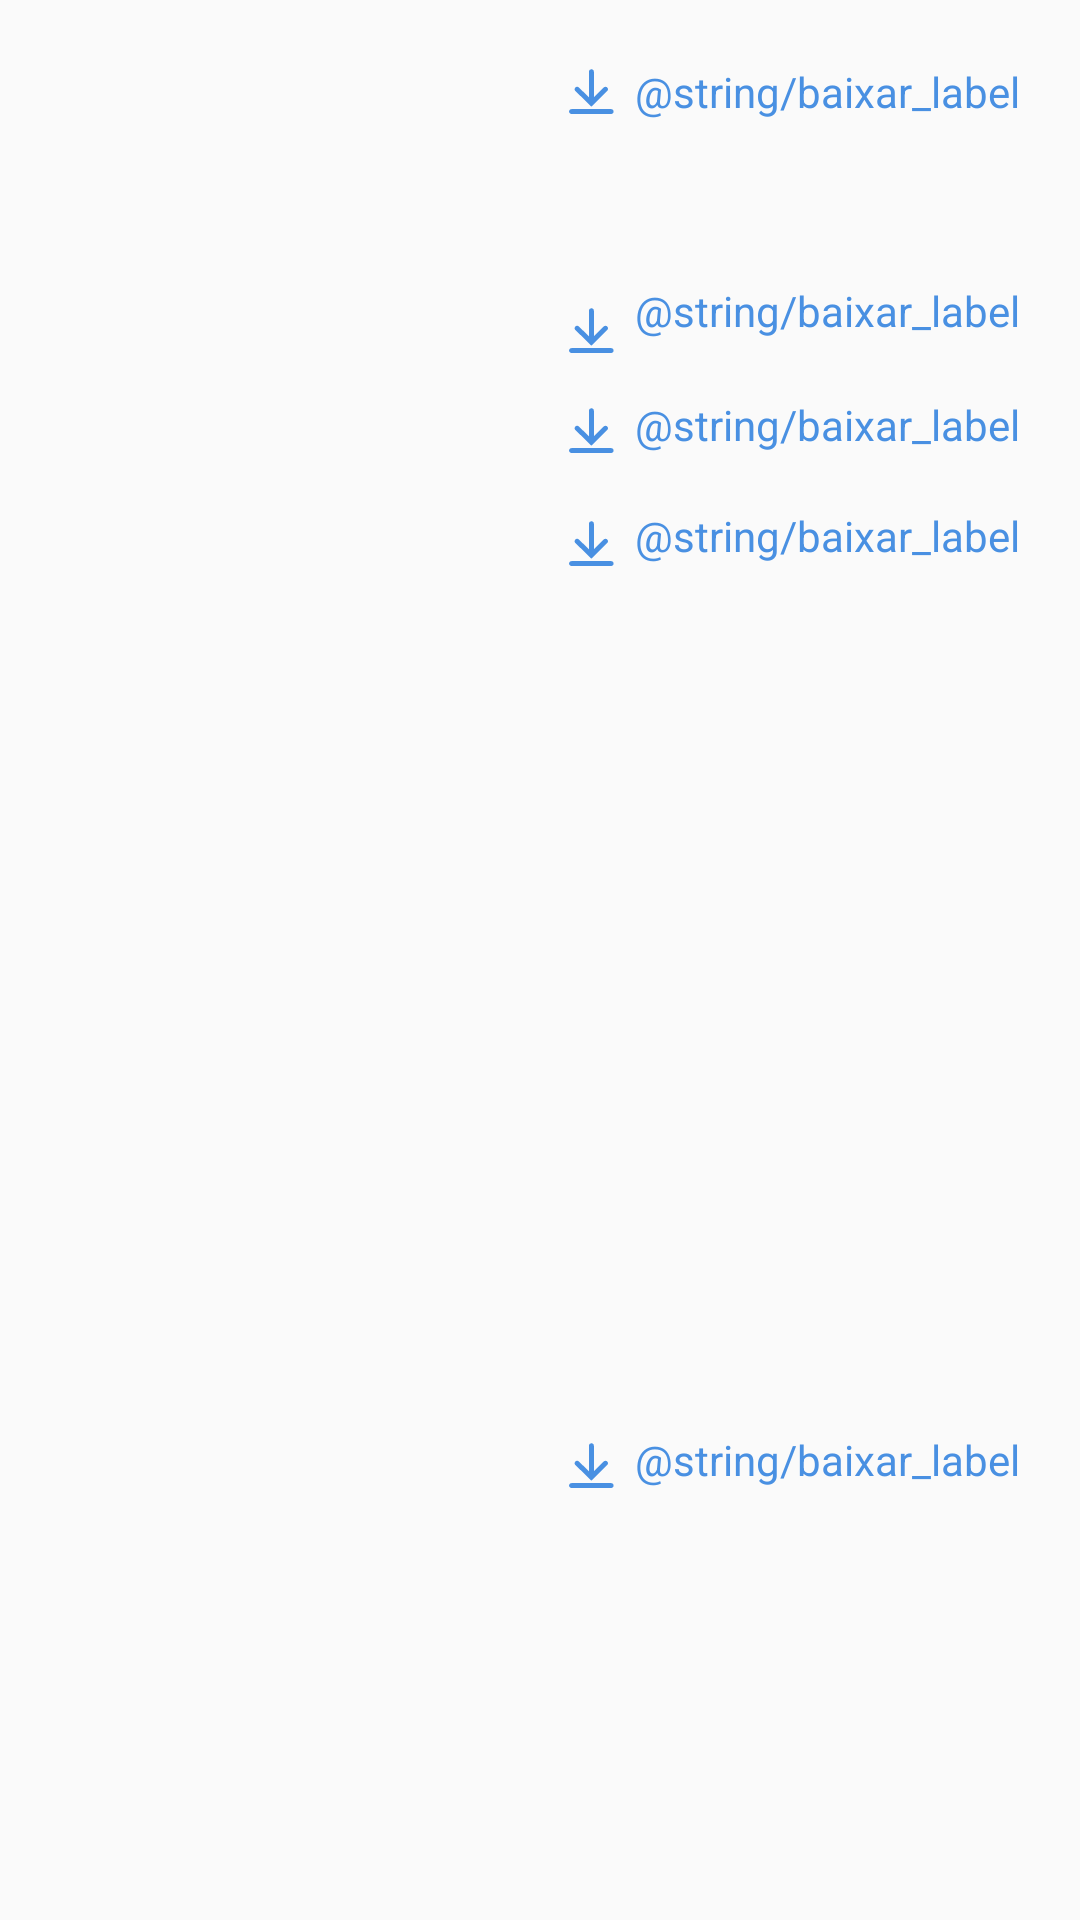

Android layout source for this screen:
<!-- AndroidManifest.xml: application theme AppTheme -->
<!-- res/layout/down_info_investment_layout.xml -->
<?xml version="1.0" encoding="utf-8"?>
<android.support.constraint.ConstraintLayout xmlns:android="http://schemas.android.com/apk/res/android"
    xmlns:app="http://schemas.android.com/apk/res-auto"
    xmlns:tools="http://schemas.android.com/tools"
    android:layout_width="match_parent"
    android:layout_height="220dp"
    tools:layout_editor_absoluteY="81dp"
    tools:layout_editor_absoluteX="0dp">

    <TextView
        android:id="@+id/essentials_label"
        android:layout_width="wrap_content"
        android:layout_height="wrap_content"
        android:textColor="@color/Manatee"
        android:textSize="14sp"
        tools:text="Essenciais"
        android:layout_marginLeft="0dp"
        app:layout_constraintLeft_toLeftOf="@+id/guideline6"
        app:layout_constraintTop_toTopOf="@+id/guideline7"
        android:layout_marginTop="0dp" />

    <TextView
        android:id="@+id/essentials_download"
        android:layout_width="wrap_content"
        android:layout_height="wrap_content"
        android:text="@string/baixar_label"
        android:textColor="@color/BlueFont"
        android:textSize="14sp"
        app:layout_constraintRight_toLeftOf="@+id/guideline8"
        android:layout_marginRight="0dp"
        app:layout_constraintTop_toTopOf="@+id/guideline7"
        android:layout_marginTop="0dp" />

    <ImageView
        android:id="@+id/imageView2"
        android:layout_width="15dp"
        android:layout_height="15dp"
        android:src="@drawable/ic_seta_baixar"
        app:layout_constraintRight_toLeftOf="@+id/essentials_download"
        android:layout_marginRight="7dp"
        app:layout_constraintTop_toTopOf="@+id/guideline7"
        android:layout_marginTop="2dp" />

    <TextView
        android:id="@+id/performance_label"
        android:layout_width="wrap_content"
        android:layout_height="wrap_content"
        android:textColor="@color/Manatee"
        android:textSize="14sp"
        tools:text="Desempenho"
        android:layout_marginLeft="0dp"
        app:layout_constraintLeft_toLeftOf="@+id/guideline6"
        android:layout_marginBottom="0dp"
        app:layout_constraintBottom_toTopOf="@+id/guideline10" />

    <TextView
        android:id="@+id/performance_download"
        android:layout_width="wrap_content"
        android:layout_height="wrap_content"
        android:text="@string/baixar_label"
        android:textColor="@color/BlueFont"
        android:textSize="14sp"
        app:layout_constraintRight_toLeftOf="@+id/guideline8"
        android:layout_marginRight="0dp"
        android:layout_marginBottom="0dp"
        app:layout_constraintBottom_toTopOf="@+id/guideline10" />

    <ImageView
        android:id="@+id/imageView3"
        android:layout_width="15dp"
        android:layout_height="15dp"
        android:src="@drawable/ic_seta_baixar"
        app:layout_constraintRight_toLeftOf="@+id/complementary_download"
        android:layout_marginRight="7dp"
        android:layout_marginBottom="-5dp"
        app:layout_constraintBottom_toTopOf="@+id/guideline11" />

    <TextView
        android:id="@+id/complementary_label"
        android:layout_width="wrap_content"
        android:layout_height="wrap_content"
        android:textColor="@color/Manatee"
        android:textSize="14sp"
        tools:text="Complementares"
        android:layout_marginLeft="0dp"
        app:layout_constraintLeft_toLeftOf="@+id/guideline6"
        android:layout_marginBottom="0dp"
        app:layout_constraintBottom_toTopOf="@+id/guideline11" />

    <TextView
        android:id="@+id/complementary_download"
        android:layout_width="wrap_content"
        android:layout_height="wrap_content"
        android:text="@string/baixar_label"
        android:textColor="@color/BlueFont"
        android:textSize="14sp"
        app:layout_constraintRight_toLeftOf="@+id/guideline8"
        android:layout_marginRight="0dp"
        android:layout_marginBottom="0dp"
        app:layout_constraintBottom_toTopOf="@+id/guideline11" />

    <ImageView
        android:id="@+id/imageView4"
        android:layout_width="15dp"
        android:layout_height="15dp"
        android:src="@drawable/ic_seta_baixar"
        app:layout_constraintRight_toLeftOf="@+id/performance_download"
        android:layout_marginRight="7dp"
        android:layout_marginBottom="0dp"
        app:layout_constraintBottom_toTopOf="@+id/guideline10" />

    <TextView
        android:id="@+id/rules_label"
        android:layout_width="wrap_content"
        android:layout_height="wrap_content"
        android:textColor="@color/Manatee"
        android:textSize="14sp"
        tools:text="Regulamento"
        android:layout_marginLeft="0dp"
        app:layout_constraintLeft_toLeftOf="@+id/guideline6"
        android:layout_marginBottom="0dp"
        app:layout_constraintBottom_toTopOf="@+id/guideline12" />

    <TextView
        android:id="@+id/rules_download"
        android:layout_width="wrap_content"
        android:layout_height="wrap_content"
        android:text="@string/baixar_label"
        android:textColor="@color/BlueFont"
        android:textSize="14sp"
        app:layout_constraintRight_toLeftOf="@+id/guideline8"
        android:layout_marginRight="0dp"
        android:layout_marginBottom="0dp"
        app:layout_constraintBottom_toTopOf="@+id/guideline12" />

    <ImageView
        android:id="@+id/imageView5"
        android:layout_width="15dp"
        android:layout_height="15dp"
        android:src="@drawable/ic_seta_baixar"
        app:layout_constraintRight_toLeftOf="@+id/rules_download"
        android:layout_marginRight="7dp"
        android:layout_marginBottom="0dp"
        app:layout_constraintBottom_toTopOf="@+id/guideline12" />

    <TextView
        android:id="@+id/accession_label"
        android:layout_width="wrap_content"
        android:layout_height="wrap_content"
        android:textColor="@color/Manatee"
        android:textSize="14sp"
        app:layout_constraintLeft_toLeftOf="@+id/guideline6"
        tools:text="Adesão"
        android:layout_marginLeft="0dp"
        android:layout_marginBottom="0dp"
        app:layout_constraintBottom_toTopOf="@+id/guideline13" />

    <TextView
        android:id="@+id/accession_download"
        android:layout_width="wrap_content"
        android:layout_height="wrap_content"
        android:text="@string/baixar_label"
        android:textColor="@color/BlueFont"
        android:textSize="14sp"
        app:layout_constraintRight_toLeftOf="@+id/guideline8"
        android:layout_marginRight="0dp"
        android:layout_marginBottom="0dp"
        app:layout_constraintBottom_toTopOf="@+id/guideline13" />

    <ImageView
        android:layout_width="15dp"
        android:layout_height="15dp"
        android:src="@drawable/ic_seta_baixar"
        app:layout_constraintRight_toLeftOf="@+id/accession_download"
        android:layout_marginRight="7dp"
        android:layout_marginBottom="-1dp"
        app:layout_constraintBottom_toTopOf="@+id/guideline13" />

    <android.support.constraint.Guideline
        android:id="@+id/guideline6"
        android:layout_width="wrap_content"
        android:layout_height="wrap_content"
        android:orientation="vertical"
        app:layout_constraintGuide_begin="27dp"
        tools:layout_editor_absoluteY="0dp"
        tools:layout_editor_absoluteX="27dp" />

    <android.support.constraint.Guideline
        android:id="@+id/guideline7"
        android:layout_width="wrap_content"
        android:layout_height="wrap_content"
        android:orientation="horizontal"
        app:layout_constraintGuide_begin="21dp"
        tools:layout_editor_absoluteY="21dp"
        tools:layout_editor_absoluteX="0dp" />

    <android.support.constraint.Guideline
        android:id="@+id/guideline8"
        android:layout_width="wrap_content"
        android:layout_height="wrap_content"
        android:orientation="vertical"
        app:layout_constraintGuide_begin="340dp"
        tools:layout_editor_absoluteY="0dp"
        tools:layout_editor_absoluteX="340dp" />

    <android.support.constraint.Guideline
        android:id="@+id/guideline9"
        android:layout_width="wrap_content"
        android:layout_height="wrap_content"
        android:orientation="horizontal"
        app:layout_constraintGuide_end="473dp"
        tools:layout_editor_absoluteY="-251dp"
        tools:layout_editor_absoluteX="0dp" />

    <android.support.constraint.Guideline
        android:layout_width="wrap_content"
        android:layout_height="wrap_content"
        android:id="@+id/guideline10"
        android:orientation="horizontal"
        app:layout_constraintGuide_end="144dp" />

    <android.support.constraint.Guideline
        android:layout_width="wrap_content"
        android:layout_height="wrap_content"
        android:id="@+id/guideline11"
        app:layout_constraintGuide_begin="113dp"
        android:orientation="horizontal" />

    <android.support.constraint.Guideline
        android:layout_width="wrap_content"
        android:layout_height="wrap_content"
        android:id="@+id/guideline12"
        app:layout_constraintGuide_begin="151dp"
        android:orientation="horizontal" />

    <android.support.constraint.Guideline
        android:layout_width="wrap_content"
        android:layout_height="wrap_content"
        android:id="@+id/guideline13"
        app:layout_constraintGuide_begin="188dp"
        android:orientation="horizontal" />

</android.support.constraint.ConstraintLayout>
<!-- resources referenced by this layout -->
<resources>
  <color name="BlueFont">#4990E2</color>
  <color name="Manatee">#ACACAC</color>
  <!-- drawable ic_seta_baixar (drawable) -->
  <vector android:height="24dp" android:viewportHeight="13.0"
      android:viewportWidth="13.0" android:width="24dp" xmlns:android="http://schemas.android.com/apk/res/android">
      <path android:fillColor="#4990E2"
          android:pathData="M6.484,0.078C6.083,0.078 5.762,0.392 5.762,0.783L5.762,8.176L2.857,5.341C2.568,5.059 2.119,5.059 1.83,5.341C1.541,5.623 1.541,6.061 1.83,6.343L6.484,10.886L11.058,6.343C11.331,6.061 11.331,5.623 11.042,5.341C10.753,5.075 10.304,5.075 10.015,5.357L7.19,8.176L7.19,0.783C7.206,0.392 6.885,0.078 6.484,0.078L6.484,0.078Z"
          android:strokeColor="#00000000" android:strokeWidth="1"/>
      <path android:fillColor="#4990E2"
          android:pathData="M0.016,12.295C0.016,12.687 0.337,13 0.738,13L12.165,13C12.567,13 12.888,12.687 12.888,12.295C12.888,11.904 12.567,11.59 12.165,11.59L0.738,11.59C0.337,11.59 0.016,11.904 0.016,12.295L0.016,12.295Z"
          android:strokeColor="#00000000" android:strokeWidth="1"/>
  </vector>
  <style name="AppTheme" parent="Theme.AppCompat.Light.DarkActionBar">
          
          <item name="colorPrimary">@color/colorPrimary</item>
          <item name="colorPrimaryDark">@color/colorPrimaryDark</item>
          <item name="colorAccent">@color/colorAccent</item>
      </style>
  <color name="colorPrimary">#000000</color>
  <color name="colorPrimaryDark">#000000</color>
  <color name="colorAccent">#10a3c1</color>
</resources>
